Dataset: dataset0 (GitHub, rabzgg/klasifikasi-kematangan-pisang). Classes: ripe banana, unripe banana, very ripe banana.

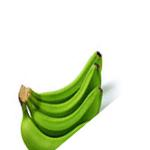
Label: unripe banana

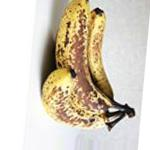
Label: very ripe banana

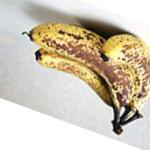
Label: very ripe banana

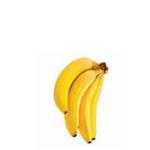
Label: ripe banana

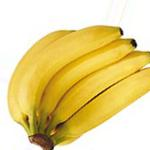
Label: ripe banana

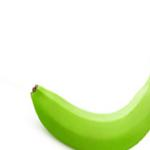
Label: unripe banana
